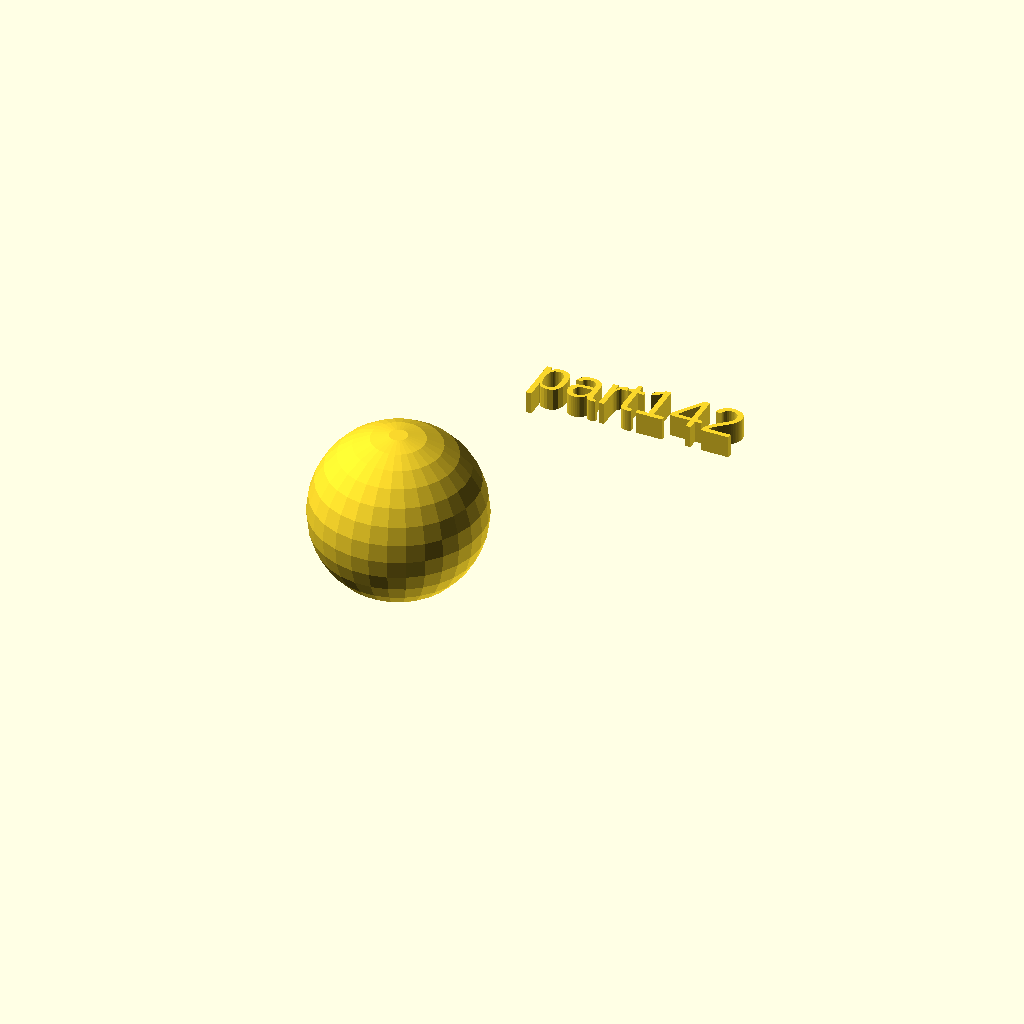
Cell 1: rendered with the file's own defaults.
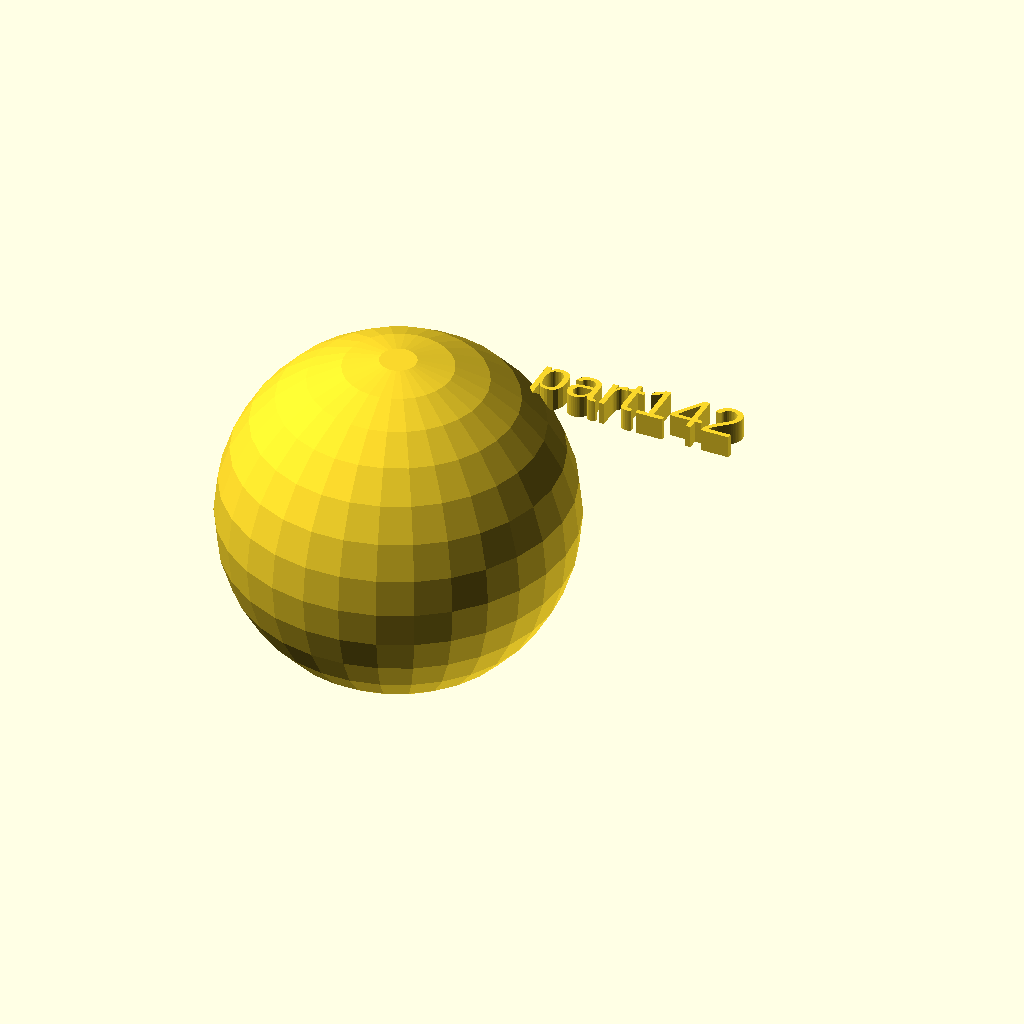
Cell 2: the same model with rad = 38.
One fixed orthographic camera (rotation 55°, 0°, 25°; colour scheme Cornfield) for every cell.
The OpenSCAD source (docs/assets/local_scad/001/042.scad):
//[CUSTOMIZATION]
// Radius
rad=19;
// Message
txt="part142";
// I love it
boolvar=true;
module __END_CUSTOMIZATIONS () { }
sphere(rad);
translate([20,20,20]) { linear_extrude(5) text(txt, font="Liberation Sans"); }
Customizer parameters (derived from the source; name, type, default, range or options):
rad: number, default 19
txt: string, default "part142"
boolvar: bool, default true
